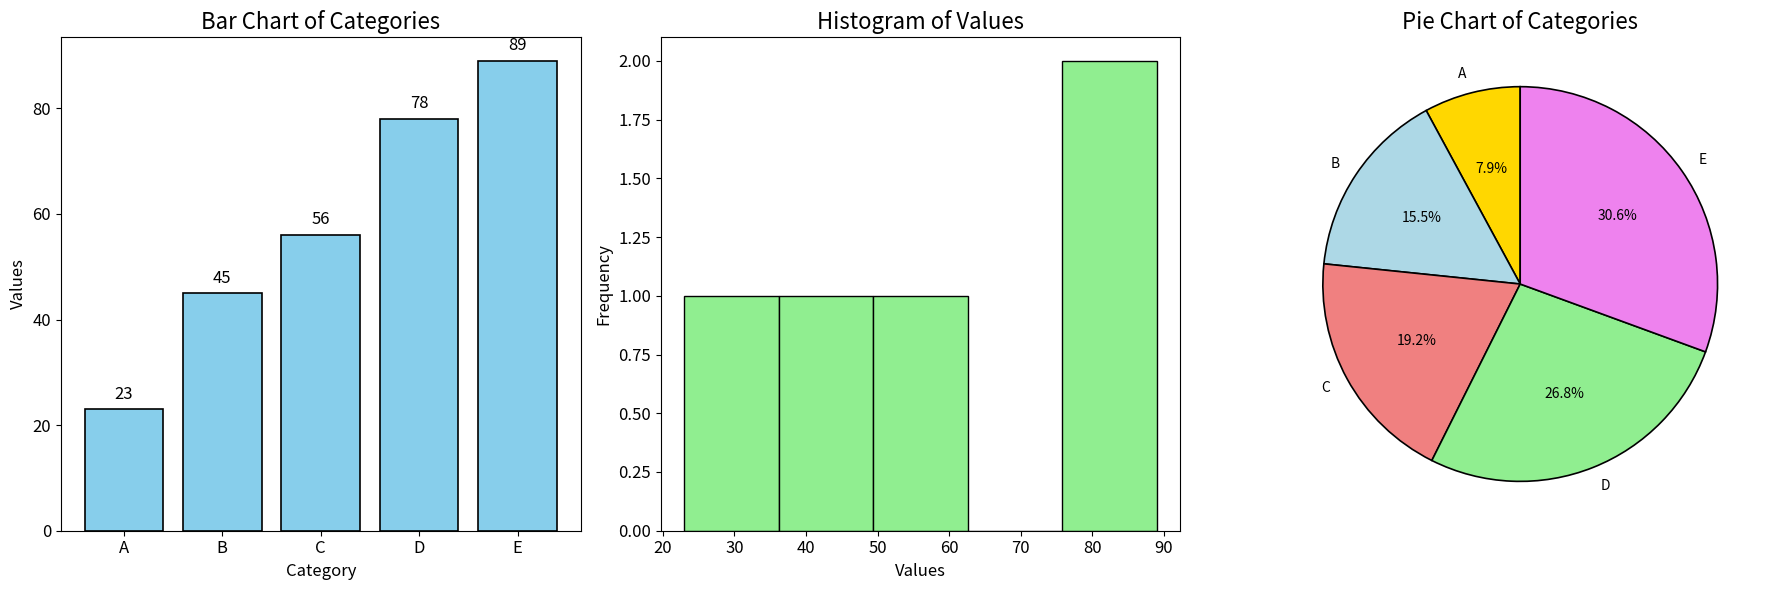

Write the Python code that produced this figure.
import matplotlib.pyplot as plt
import numpy as np
import pandas as pd

# Creating a sample dataset for demonstration
data = {
    'Category': ['A', 'B', 'C', 'D', 'E'],
    'Values': [23, 45, 56, 78, 89]
}

df = pd.DataFrame(data)

# Set up the figure to plot all charts in one shot
fig, axs = plt.subplots(1, 3, figsize=(18, 6))

# -------------------- Bar Chart --------------------
axs[0].bar(df['Category'], df['Values'], color='skyblue', edgecolor='black', linewidth=1.2)
axs[0].set_title('Bar Chart of Categories', fontsize=16)
axs[0].set_xlabel('Category', fontsize=12)
axs[0].set_ylabel('Values', fontsize=12)
axs[0].tick_params(axis='x', labelsize=12)
axs[0].tick_params(axis='y', labelsize=12)

# Add values on top of each bar
for i, value in enumerate(df['Values']):
    axs[0].text(i, value + 2, str(value), ha='center', fontsize=12, color='black')

# -------------------- Histogram --------------------
axs[1].hist(df['Values'], bins=5, color='lightgreen', edgecolor='black')
axs[1].set_title('Histogram of Values', fontsize=16)
axs[1].set_xlabel('Values', fontsize=12)
axs[1].set_ylabel('Frequency', fontsize=12)
axs[1].tick_params(axis='x', labelsize=12)
axs[1].tick_params(axis='y', labelsize=12)

# -------------------- Pie Chart --------------------
colors = ['gold', 'lightblue', 'lightcoral', 'lightgreen', 'violet']
axs[2].pie(df['Values'], labels=df['Category'], autopct='%1.1f%%', startangle=90, colors=colors, wedgeprops={'edgecolor': 'black', 'linewidth': 1.2})
axs[2].set_title('Pie Chart of Categories', fontsize=16)

# Adjust layout for clarity
plt.tight_layout()
plt.show()
